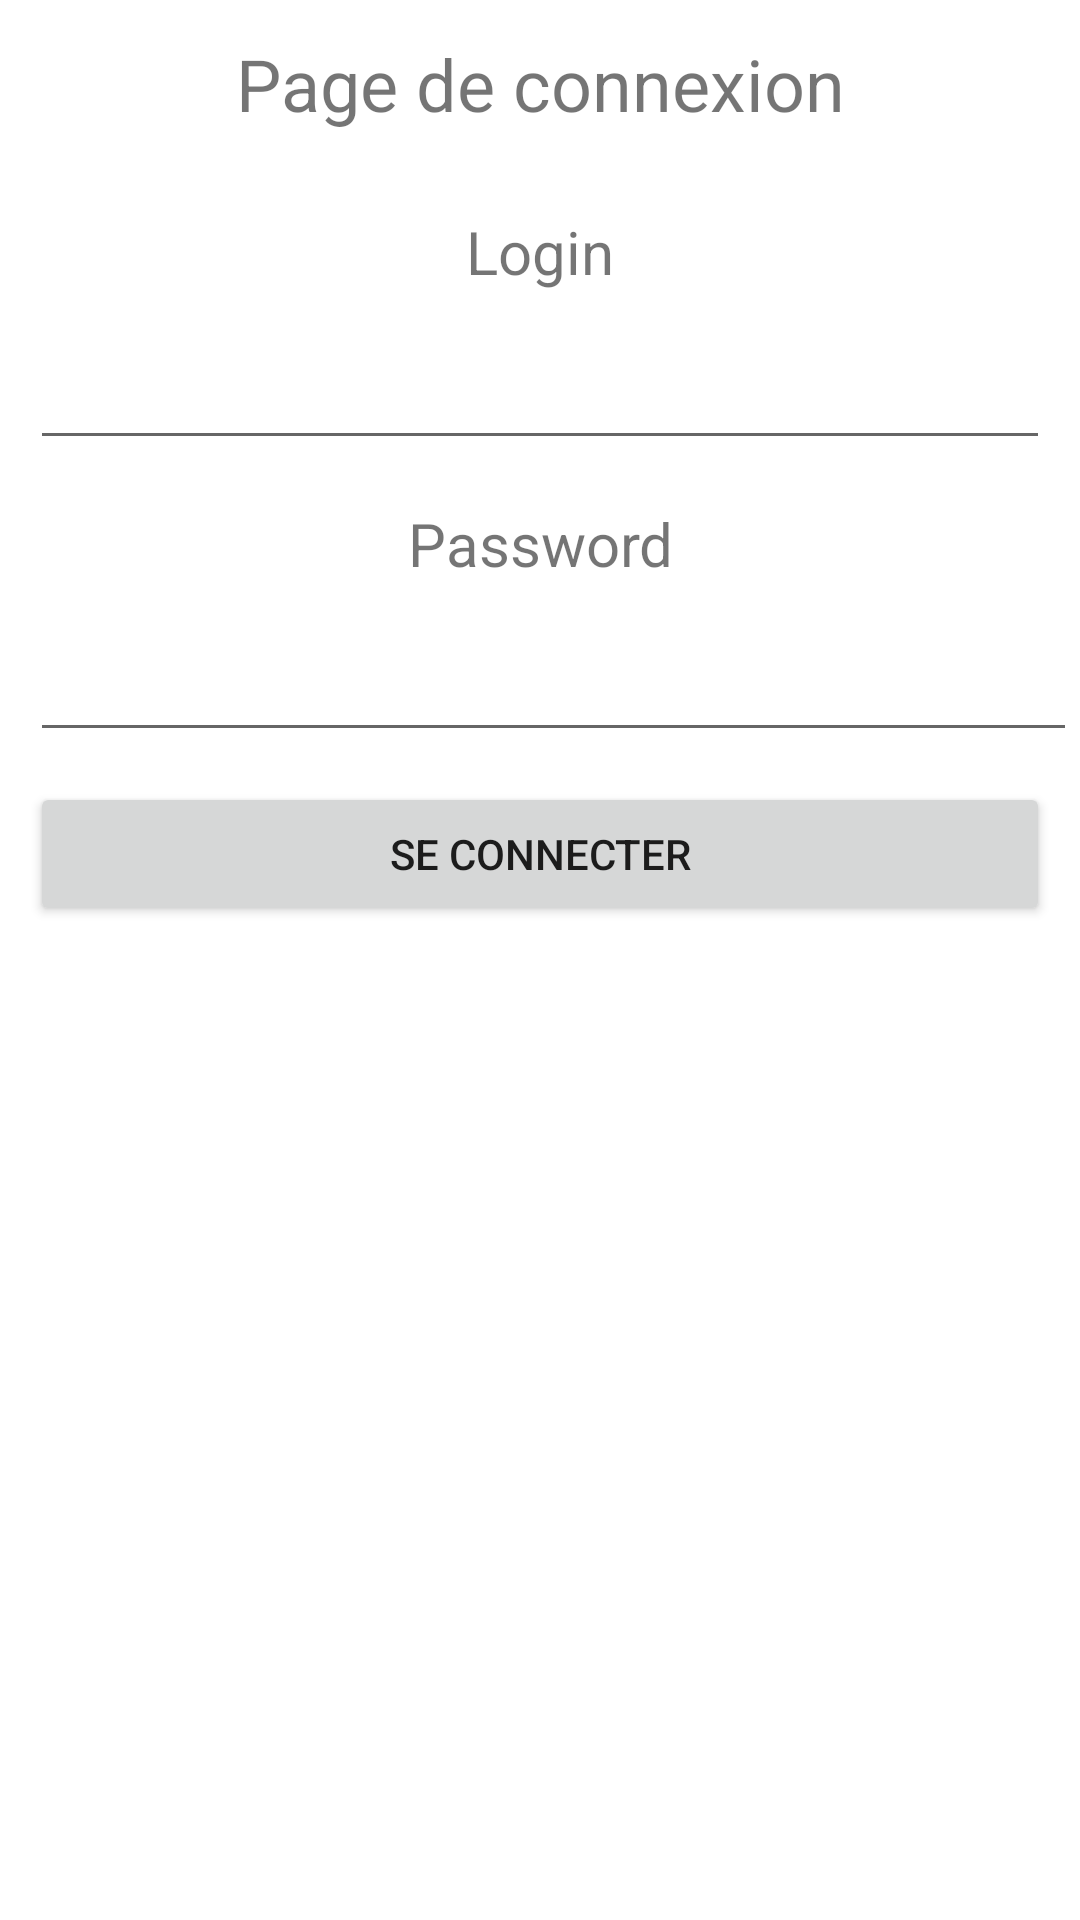

Android layout source for this screen:
<!-- AndroidManifest.xml: application theme Theme.NewYearResolution -->
<!-- res/layout/activity_login.xml -->
<?xml version="1.0" encoding="utf-8"?>
<LinearLayout xmlns:android="http://schemas.android.com/apk/res/android"
    xmlns:app="http://schemas.android.com/apk/res-auto"
    xmlns:tools="http://schemas.android.com/tools"
    android:layout_width="match_parent"
    android:layout_height="match_parent"
    android:orientation="vertical"
    tools:context=".activity.LoginActivity">

    <TextView
        android:id="@+id/log"
        android:layout_width="match_parent"
        android:layout_height="wrap_content"
        android:text="@string/login"
        android:gravity="center"
        android:height="?android:attr/windowTitleSize"
        android:textSize="24sp"
        />

    <TextView
        android:id="@+id/textView2"
        android:layout_width="match_parent"
        android:layout_height="wrap_content"
        android:text="@string/login2"
        android:gravity="center"
        android:height="?android:attr/windowTitleSize"
        android:textSize="20sp"
        />

    <EditText
        android:id="@+id/login"
        android:layout_width="match_parent"
        android:layout_height="wrap_content"
        android:layout_marginStart="10sp"
        android:layout_marginEnd="10sp"
        android:ems="10"
        android:importantForAutofill="no"
        android:inputType="textPersonName" />

    <TextView
        android:id="@+id/textView3"
        android:layout_width="match_parent"
        android:layout_height="wrap_content"
        android:text="@string/password"
        android:gravity="center"
        android:height="?android:attr/windowTitleSize"
        android:textSize="20sp"/>

    <EditText
        android:id="@+id/pass"
        android:layout_width="match_parent"
        android:layout_height="wrap_content"
        android:layout_marginStart="10sp"
        android:layout_marginEnd="1sp"
        android:ems="10"
        android:importantForAutofill="no"
        android:inputType="textPassword" />

    <Button
        android:id="@+id/connect"
        android:layout_width="match_parent"
        android:layout_height="wrap_content"
        android:layout_marginStart="10sp"
        android:layout_marginTop="10sp"
        android:layout_marginEnd="10sp"
        android:layout_marginBottom="10sp"
        android:text="@string/se_connecter" />
</LinearLayout>
<!-- resources referenced by this layout -->
<resources>
  <string name="login">Page de connexion</string>
  <string name="login2">Login</string>
  <string name="password">Password</string>
  <string name="se_connecter">Se connecter</string>
  <style name="Theme.NewYearResolution" parent="Theme.MaterialComponents.DayNight.DarkActionBar">
          
          <item name="colorPrimary">@color/purple_500</item>
          <item name="colorPrimaryVariant">@color/purple_700</item>
          <item name="colorOnPrimary">@color/white</item>
          
          <item name="colorSecondary">@color/teal_200</item>
          <item name="colorSecondaryVariant">@color/teal_700</item>
          <item name="colorOnSecondary">@color/black</item>
          
          <item name="android:statusBarColor" tools:targetApi="l">?attr/colorPrimaryVariant</item>
          
      </style>
  <!-- not gathered from this repository: default colours our renderer supplied (Android Studio template values) -->
  <color name="purple_500">#FF6200EE</color>
  <color name="purple_700">#FF3700B3</color>
  <color name="teal_200">#FF03DAC5</color>
  <color name="teal_700">#FF018786</color>
  <color name="black">#FF000000</color>
  <color name="white">#FFFFFFFF</color>
</resources>
